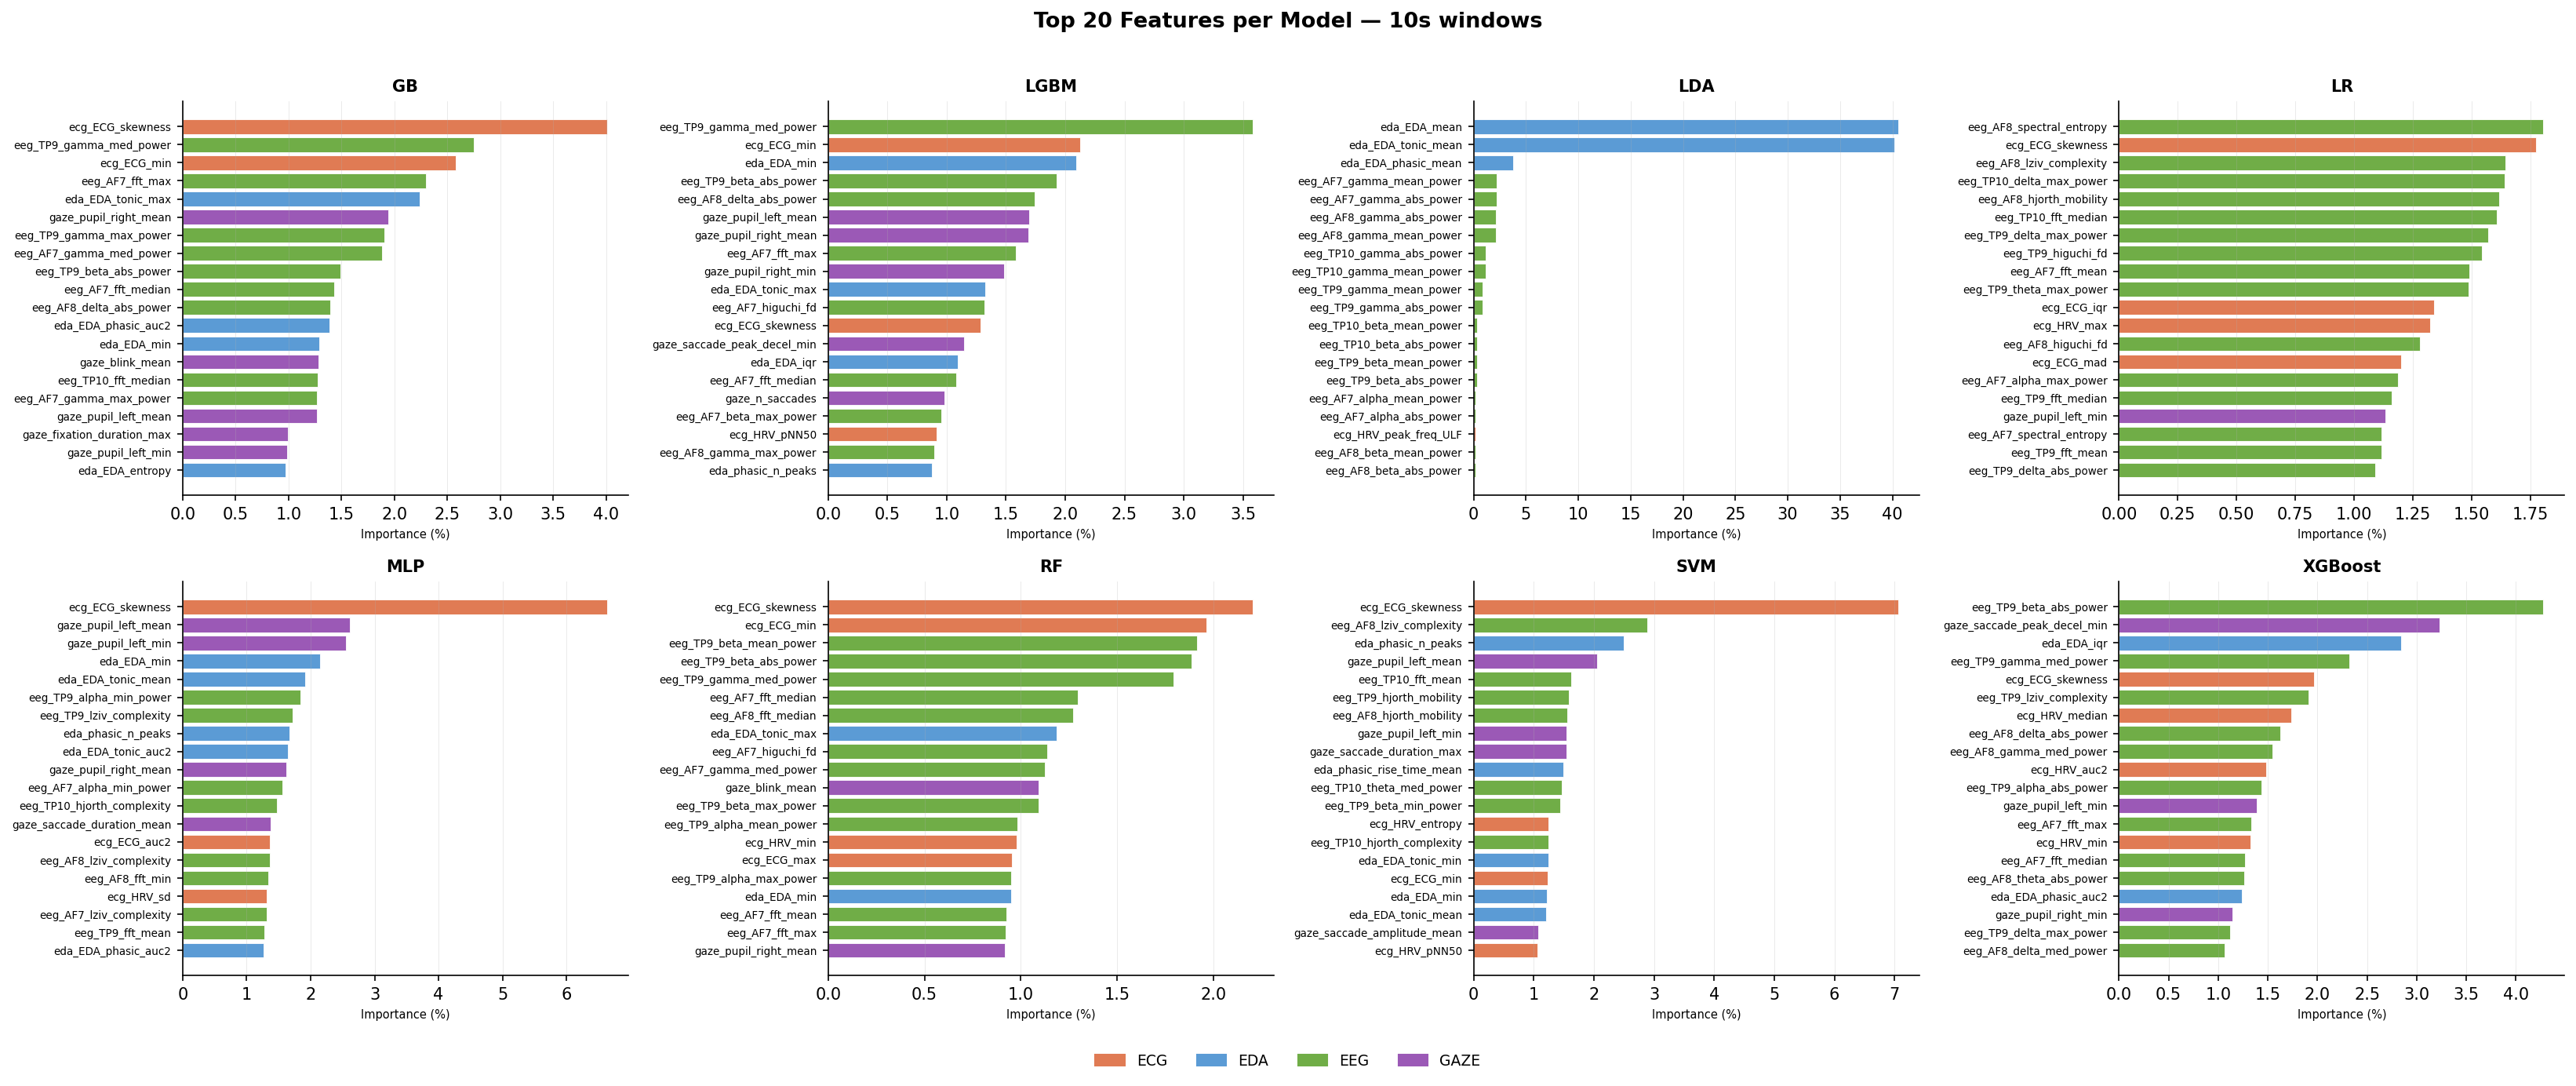

The file beside this chart, header and first rows:
tag, model, rank, feature, modality, importance_pct
10s, GB, 1, ecg_ECG_skewness, ecg, 4.01
10s, GB, 2, eeg_TP9_gamma_med_power, eeg, 2.753
10s, GB, 3, ecg_ECG_min, ecg, 2.578
10s, GB, 4, eeg_AF7_fft_max, eeg, 2.3
10s, GB, 5, eda_EDA_tonic_max, eda, 2.241
10s, GB, 6, gaze_pupil_right_mean, gaze, 1.942
10s, GB, 7, eeg_TP9_gamma_max_power, eeg, 1.906
10s, GB, 8, eeg_AF7_gamma_med_power, eeg, 1.884
10s, GB, 9, eeg_TP9_beta_abs_power, eeg, 1.492
10s, GB, 10, eeg_AF7_fft_median, eeg, 1.431
10s, GB, 11, eeg_AF8_delta_abs_power, eeg, 1.397
10s, GB, 12, eda_EDA_phasic_auc2, eda, 1.388
10s, GB, 13, eda_EDA_min, eda, 1.293
10s, GB, 14, gaze_blink_mean, gaze, 1.282
10s, GB, 15, eeg_TP10_fft_median, eeg, 1.278
10s, GB, 16, eeg_AF7_gamma_max_power, eeg, 1.267
10s, GB, 17, gaze_pupil_left_mean, gaze, 1.267
10s, GB, 18, gaze_fixation_duration_max, gaze, 0.992
10s, GB, 19, gaze_pupil_left_min, gaze, 0.988
10s, GB, 20, eda_EDA_entropy, eda, 0.975
10s, LGBM, 1, eeg_TP9_gamma_med_power, eeg, 3.58
10s, LGBM, 2, ecg_ECG_min, ecg, 2.124
10s, LGBM, 3, eda_EDA_min, eda, 2.091
10s, LGBM, 4, eeg_TP9_beta_abs_power, eeg, 1.927
10s, LGBM, 5, eeg_AF8_delta_abs_power, eeg, 1.74
10s, LGBM, 6, gaze_pupil_left_mean, gaze, 1.697
10s, LGBM, 7, gaze_pupil_right_mean, gaze, 1.686
10s, LGBM, 8, eeg_AF7_fft_max, eeg, 1.585
10s, LGBM, 9, gaze_pupil_right_min, gaze, 1.482
10s, LGBM, 10, eda_EDA_tonic_max, eda, 1.326
10s, LGBM, 11, eeg_AF7_higuchi_fd, eeg, 1.32
10s, LGBM, 12, ecg_ECG_skewness, ecg, 1.287
10s, LGBM, 13, gaze_saccade_peak_decel_min, gaze, 1.148
10s, LGBM, 14, eda_EDA_iqr, eda, 1.092
10s, LGBM, 15, eeg_AF7_fft_median, eeg, 1.081
10s, LGBM, 16, gaze_n_saccades, gaze, 0.979
10s, LGBM, 17, eeg_AF7_beta_max_power, eeg, 0.958
10s, LGBM, 18, ecg_HRV_pNN50, ecg, 0.914
10s, LGBM, 19, eeg_AF8_gamma_max_power, eeg, 0.895
10s, LGBM, 20, eda_phasic_n_peaks, eda, 0.877
10s, LDA, 1, eda_EDA_mean, eda, 40.52
10s, LDA, 2, eda_EDA_tonic_mean, eda, 40.19
10s, LDA, 3, eda_EDA_phasic_mean, eda, 3.801
10s, LDA, 4, eeg_AF7_gamma_mean_power, eeg, 2.192
10s, LDA, 5, eeg_AF7_gamma_abs_power, eeg, 2.192
10s, LDA, 6, eeg_AF8_gamma_abs_power, eeg, 2.144
10s, LDA, 7, eeg_AF8_gamma_mean_power, eeg, 2.144
10s, LDA, 8, eeg_TP10_gamma_abs_power, eeg, 1.14
10s, LDA, 9, eeg_TP10_gamma_mean_power, eeg, 1.14
10s, LDA, 10, eeg_TP9_gamma_mean_power, eeg, 0.845
10s, LDA, 11, eeg_TP9_gamma_abs_power, eeg, 0.845
10s, LDA, 12, eeg_TP10_beta_mean_power, eeg, 0.318
10s, LDA, 13, eeg_TP10_beta_abs_power, eeg, 0.318
10s, LDA, 14, eeg_TP9_beta_mean_power, eeg, 0.309
10s, LDA, 15, eeg_TP9_beta_abs_power, eeg, 0.309
10s, LDA, 16, eeg_AF7_alpha_mean_power, eeg, 0.178
10s, LDA, 17, eeg_AF7_alpha_abs_power, eeg, 0.178
10s, LDA, 18, ecg_HRV_peak_freq_ULF, ecg, 0.175
10s, LDA, 19, eeg_AF8_beta_mean_power, eeg, 0.152
10s, LDA, 20, eeg_AF8_beta_abs_power, eeg, 0.152
... 100 more rows
